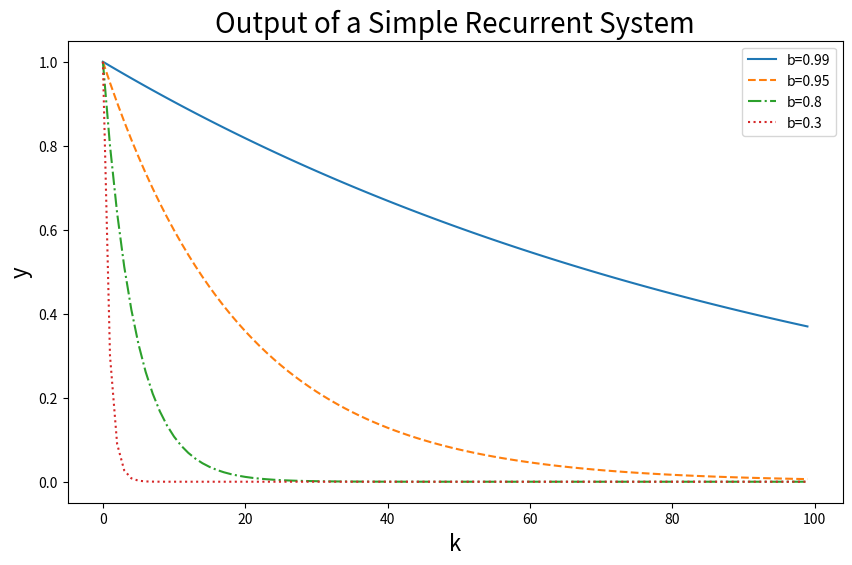

Reproduce this figure in Python.
# 再帰型システムの動作確認
# 入力信号：なし
import numpy as np
import matplotlib.pyplot as plt

kk = 100
time = np.arange(kk)
x = np.zeros(kk)
x[0] = 1.0
a = 1.0
b = np.array([0.99, 0.95, 0.8, 0.3])
# 出力信号を求める．
y = np.zeros([len(b),kk])
for i in range(len(b)):
    y[i, 0] = 0.0
    for k in range(0,kk):
        y[i, k] = a*x[k] + b[i]*y[i, k-1]
# グラフを作成
plt.figure(figsize=(10, 6))
linestyle = ["solid","dashed", "dashdot", "dotted"]
for i in range(len(b)):
    plt.plot(time, y[i,:], linestyle=linestyle[i], label="b="+str(b[i]))
plt.title('Output of a Simple Recurrent System', fontsize=20)
plt.xlabel('k', fontsize=16)
plt.ylabel('y', fontsize=16)
plt.legend()
plt.savefig("ch11ex1fig1.png")